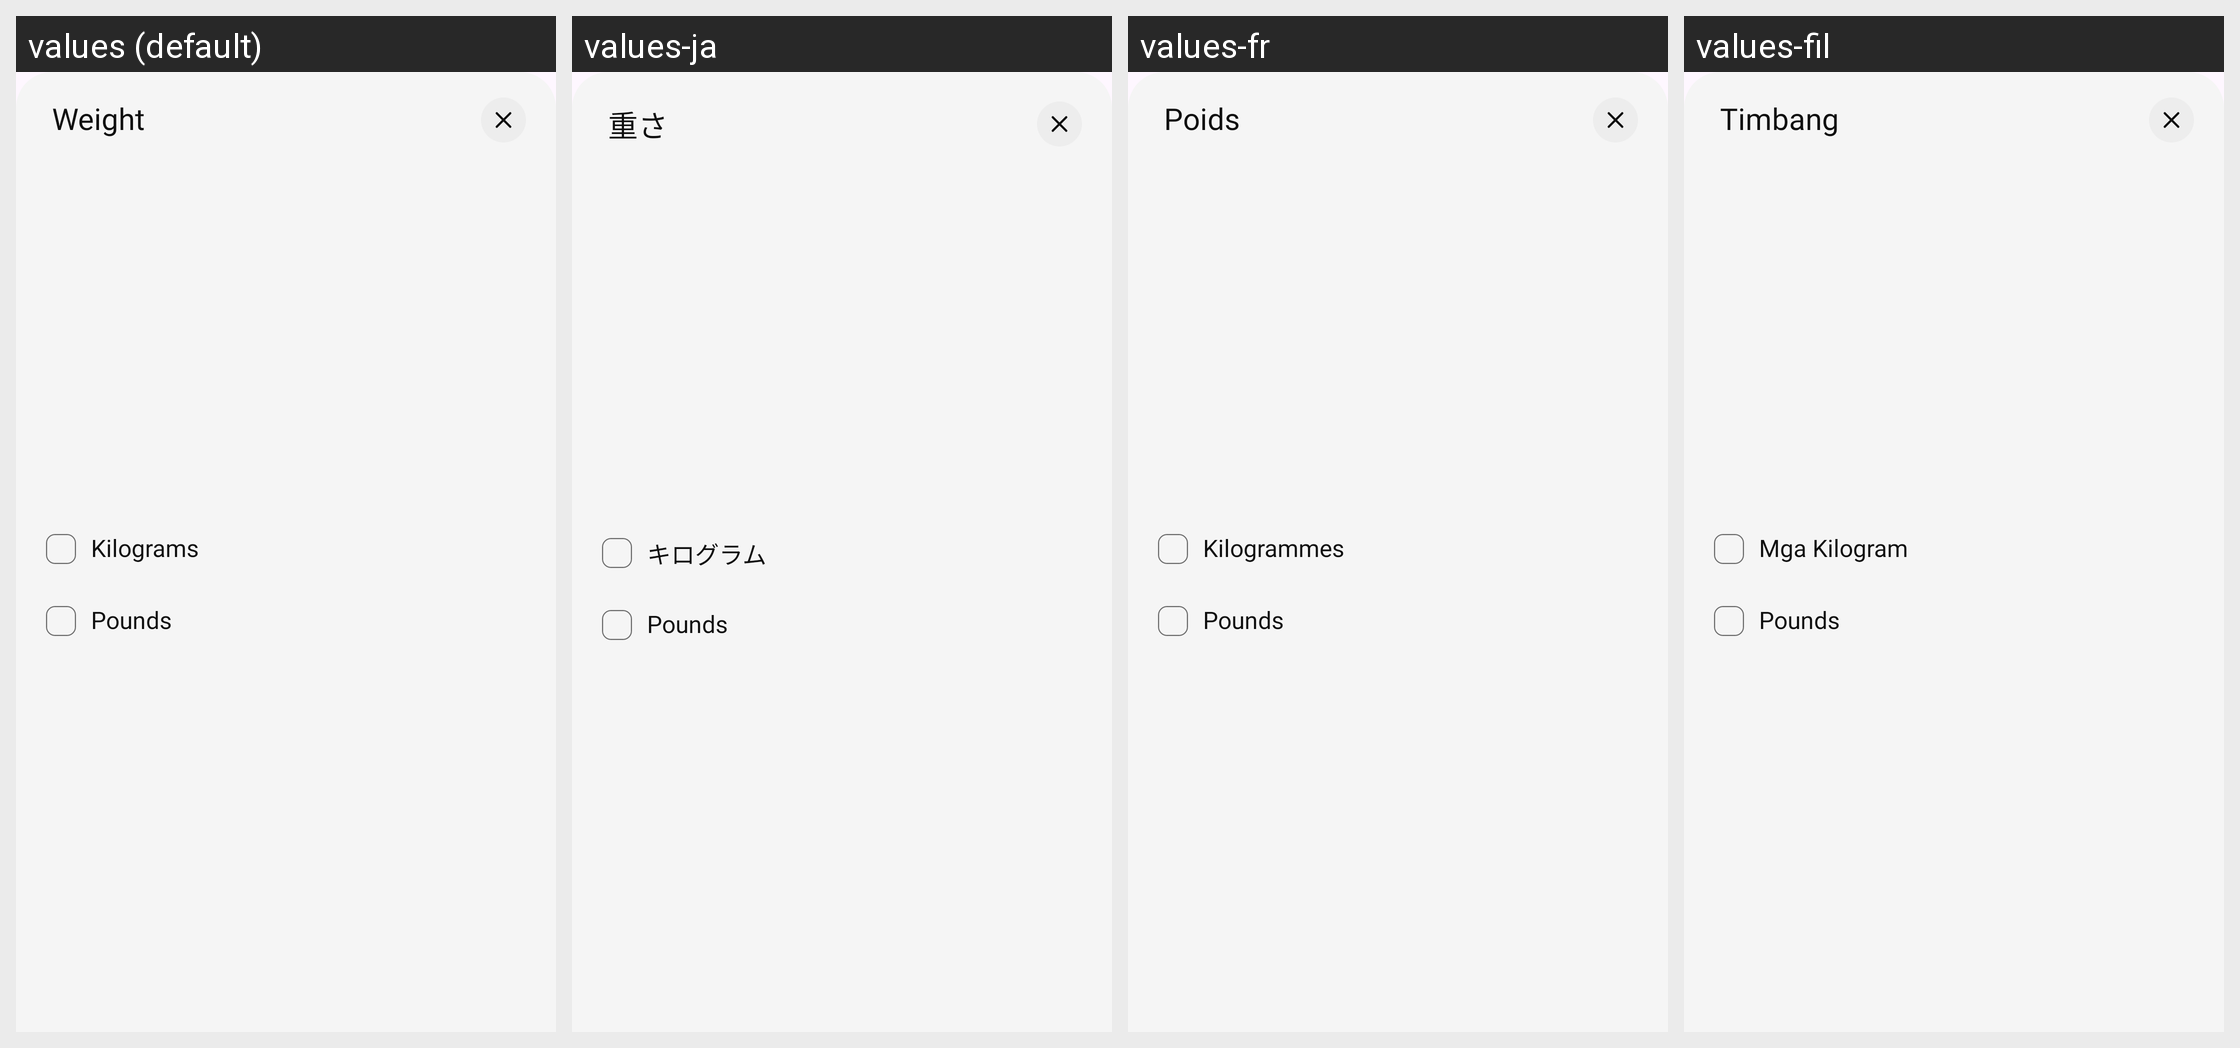

The Android screen above is rendered under several locales of the same app. Produce the string resources it draws, with the default and per-locale values.
Android screen res/layout/dialog_unit_selection.xml rendered under 4 locales, left to right: values (default), values-ja, values-fr, values-fil. Device: Nexus 5 (rendered at 1080×1920; each locale shown at half size, 540×960, under a caption strip naming it); theme Theme.SimpleCalculator.
Other locales in the repository, not shown: values-af, values-ar, values-de, values-es, values-hi, values-hu, values-in, values-it, values-ko, values-pl, values-pt, values-ro, values-ru, values-th, values-tr, values-uk, values-vi, values-zh.
Strings drawn on this screen, with the default value and each locale's value (text and hints the layout hard-codes, and strings that could not be matched under every locale, appear in the picture but are not listed):

weight
  values: Weight
  values-ja: 重さ
  values-fr: Poids
  values-fil: Timbang

kilograms
  values: Kilograms
  values-ja: キログラム
  values-fr: Kilogrammes
  values-fil: Mga Kilogram
